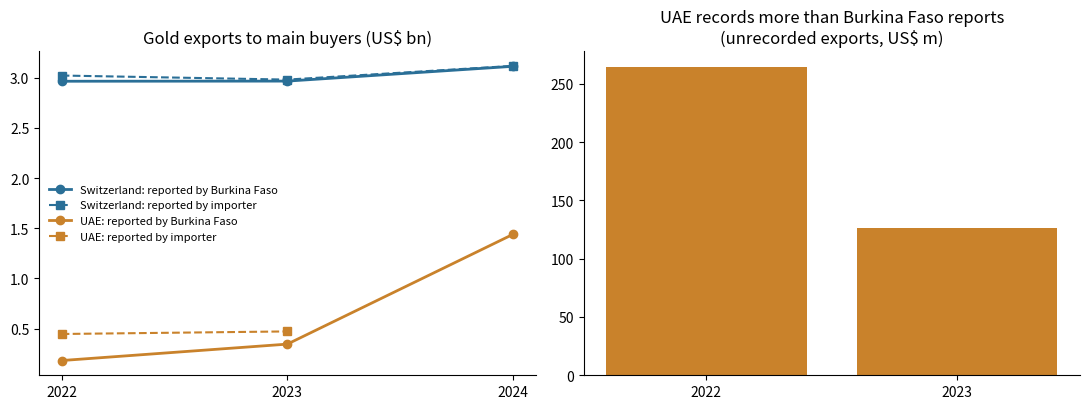
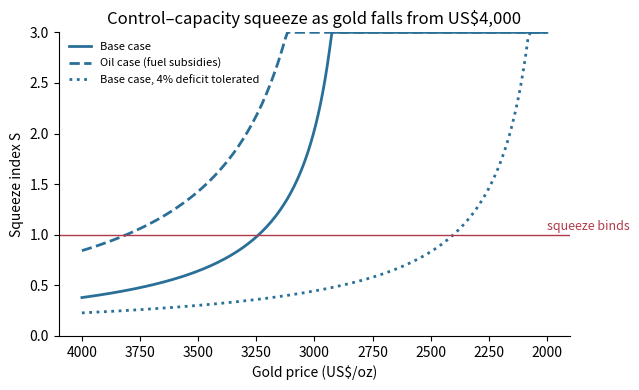
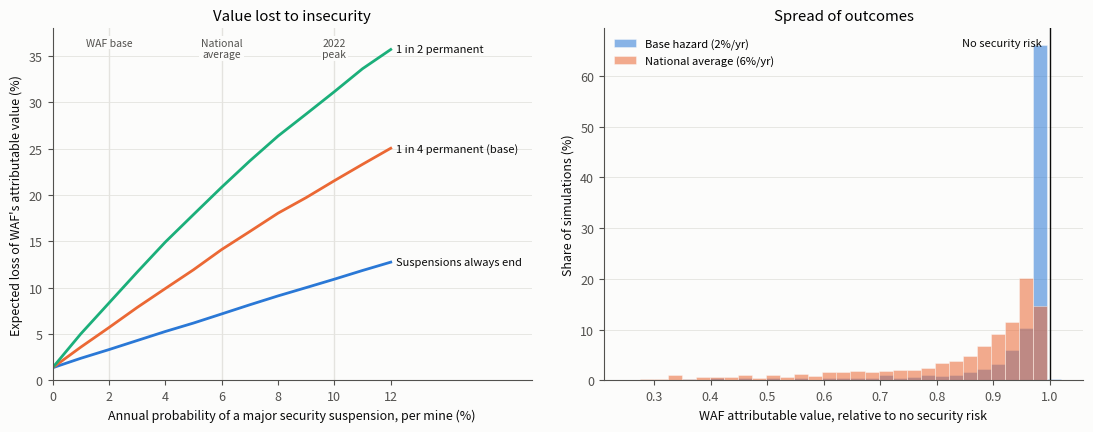

Python code for these plots, in order:
"""
Burkina Faso's Sovereign Gold Strategy: quantitative models
============================================================

One script reproduces every computed figure in the paper. It has three parts:

  Part 1  Mirror trade (Section 4.2)
          Compares the gold exports Burkina Faso reports with the imports its two
          main buyers, Switzerland and the UAE, report from it, 2022-2024.

  Part 2  Control-capacity squeeze index (Sections 2.4, 5 and 7.3)
          S = (C + B) / (R - (n - c)Y): the cost of exercising control falling due
          within 12 months, against the gold income left within the WAEMU deficit
          ceiling, as the gold price falls. Includes all sensitivity analyses.

  Part 3  Security-risk valuation (Section 7.2)
          Monte Carlo valuation of West African Resources' Burkinabe mines
          (Sanbrado, Kiaka) under different conflict scenarios.

Usage
-----
  python burkina_gold_models.py              # run all three parts
  python burkina_gold_models.py squeeze      # run one part: mirror | squeeze | security

Results print to the console; tables (.csv) and charts (.png) are saved to ./outputs.
Requires numpy, pandas and matplotlib.

Author: Joe Dusevic, 2026.
"""
import itertools
import os
import sys

import numpy as np
import pandas as pd
import matplotlib
matplotlib.use("Agg")
import matplotlib.pyplot as plt

OUT = "outputs"
pd.set_option("display.width", 200)


def save(fig, name):
    os.makedirs(OUT, exist_ok=True)
    fig.savefig(os.path.join(OUT, name), dpi=200)
    plt.close(fig)
    print(f"\nChart saved: {OUT}/{name}")


def header(title):
    print("\n" + "=" * 78 + f"\n{title}\n" + "=" * 78)


# #############################################################################
# PART 1  MIRROR TRADE (Section 4.2)
# #############################################################################
# Source: UN Comtrade via World Bank WITS (wits.worldbank.org), accessed 18 October 2026.
#   Burkina Faso exports: HS 710813 (it reports its gold under this code)
#   Partner imports:      HS 710812 (gold, unwrought, non-monetary)
# Values in US$ thousand, quantities in kg. 2024 UAE import data not yet reported.

# LBMA annual average gold price, US$/oz
LBMA = {2022: 1800.1, 2023: 1940.5, 2024: 2386.2}
OZ_PER_KG = 32.1507

MIRROR_ROWS = [
    # year, partner, BF-reported value, BF-reported kg, partner-reported value, partner-reported kg
    (2022, "Switzerland", 2_966_249.00, 51_265, 3_023_257.71, 61_458),
    (2023, "Switzerland", 2_967_687.67, 47_461, 2_982_693.37, 56_586),
    (2024, "Switzerland", 3_115_134.87, 41_044, 3_119_627.02, 49_627),
    (2022, "UAE",           180_888.96,  3_067,   445_676.99,  8_934),
    (2023, "UAE",           344_723.09,  6_517,   471_267.55,  7_751),
    (2024, "UAE",         1_439_484.53, 22_392,         None,   None),
]
# Burkina Faso's total reported gold exports (all partners), tonnes
BF_TOTAL_T = {2022: 58.140, 2023: 57.221, 2024: 64.674}


def run_mirror():
    header("PART 1  Mirror trade: Burkina Faso's gold exports vs partner imports")
    df = pd.DataFrame(MIRROR_ROWS, columns=["year", "partner", "bf_val", "bf_kg", "mir_val", "mir_kg"])
    df["mir_val"] = pd.to_numeric(df["mir_val"])
    df["mir_kg"] = pd.to_numeric(df["mir_kg"])

    # value gap: how much more (or less) the importer records than Burkina Faso
    df["value_gap_usd_m"] = (df["mir_val"] - df["bf_val"]) / 1000
    df["value_gap_%"] = 100 * (df["mir_val"] / df["bf_val"] - 1)

    # implied price per oz on each side, and implied purity of the importer's weight
    price_oz = df["year"].map(LBMA)
    df["bf_usd_per_oz"] = df["bf_val"] * 1000 / (df["bf_kg"] * OZ_PER_KG)
    df["mir_usd_per_oz"] = df["mir_val"] * 1000 / (df["mir_kg"] * OZ_PER_KG)
    df["bf_price_vs_lbma_%"] = 100 * (df["bf_usd_per_oz"] / price_oz - 1)
    df["mir_implied_fineness_%"] = 100 * df["mir_usd_per_oz"] / price_oz

    cols = ["year", "partner", "bf_kg", "mir_kg", "value_gap_usd_m", "value_gap_%",
            "bf_price_vs_lbma_%", "mir_implied_fineness_%"]
    print(df[cols].round(1).to_string(index=False))

    print("\nUAE share of Burkina Faso's reported gold exports (by weight):")
    for y, total in BF_TOTAL_T.items():
        kg = df[(df.year == y) & (df.partner == "UAE")]["bf_kg"].iloc[0]
        print(f"  {y}: {kg / 1000 / total:.0%}")

    fig, ax = plt.subplots(1, 2, figsize=(11, 4.2))
    for partner, colour in [("Switzerland", "#2a6f97"), ("UAE", "#c9822b")]:
        d = df[df.partner == partner]
        ax[0].plot(d.year, d.bf_val / 1e6, marker="o", color=colour, lw=2,
                   label=f"{partner}: reported by Burkina Faso")
        dm = d.dropna(subset=["mir_val"])
        ax[0].plot(dm.year, dm.mir_val / 1e6, marker="s", ls="--", color=colour, lw=1.5,
                   label=f"{partner}: reported by importer")
    ax[0].set(title="Gold exports to main buyers (US$ bn)", xticks=[2022, 2023, 2024])
    ax[0].legend(frameon=False, fontsize=8)
    d = df[df.partner == "UAE"].dropna(subset=["mir_val"])
    ax[1].bar(d.year.astype(str), d.value_gap_usd_m, color="#c9822b")
    ax[1].set(title="UAE records more than Burkina Faso reports\n(unrecorded exports, US$ m)")
    for a in ax:
        a.spines[["top", "right"]].set_visible(False)
    fig.tight_layout()
    save(fig, "mirror_trade.png")


# #############################################################################
# PART 2  CONTROL-CAPACITY SQUEEZE INDEX (Sections 2.4, 5 and 7.3)
# #############################################################################
# S(D) = [C + max(0, I*D - L)] / [R25 * (G0*(1-D)*e / (G25*e25))**eps - (n - c)*Y]
# S >= 1: commitments created by control exceed the gold income left within the
# WAEMU deficit ceiling over the next 12 months. CFAF billion throughout.
#
# Sources: IMF Country Reports 26/64 and 26/207 (GDP, mining revenue, deficits);
# Capmad (state-mine loans, Bouboulou); West African Resources ASX release (Kiaka);
# Benin Web TV (fuel subsidies); SONASP 2025 accounts as reported by Horonya Finance;
# LBMA (gold prices).

Y = 17_255              # 2026 GDP (IMF)
R25 = 0.042 * 16_077    # 2025 mining revenue = (6.0 - 1.8)% of 2025 GDP (IMF)
G25, E25 = 3432, 580    # 2025 average gold price (US$/oz) and CFAF per US$
G0, E0 = 4000, 565      # October 2026 gold price and 2026 CFAF per US$
N = 0.060               # non-mining deficit, % of GDP (IMF, 2025)
I_SONASP = 0.9          # SONASP gold inventory upper bound: current assets less receivables
# SONASP's payables to miners and its cash/credit are undisclosed; its price-loss
# term I*D is at most ~0.2 for a 25% fall against ~8 of equity, so the
# contingent term B is zero in the main scenarios and tested separately below.

SCEN = {
    "eps":      {"1.0": 1.0, "1.1": 1.10},          # price elasticity of gold income
    "ceiling":  {"3% (rule)": 0.03, "4% (lax)": 0.04},
    "kiaka":    {"paid 2026": 70, "half": 35, "deferred": 0},
    "loans":    {"low": 6, "mid": 12, "high": 20},   # annual service on ~CFAF 43bn
    "boubou":   {"one year": 32, "two years": 16},
    "subsidy":  {"none": 0, "oil case": 120},
}
SQ_BASE = dict(eps=1.10, ceiling=0.03, kiaka=70, loans=12, boubou=16, subsidy=0)
SQ_OIL = {**SQ_BASE, "subsidy": 120}


def S(D, eps, ceiling, kiaka, loans, boubou, subsidy,
      fx=E0, n=N, inventory=I_SONASP, buffer=8.0, extra_take=0.0):
    """Squeeze index at a fractional gold-price fall D.
    fx: CFAF per US$; n: non-mining deficit (% GDP); inventory: SONASP gold held
    (CFAF bn); buffer: SONASP's own resources; extra_take: additional share of gold
    income taken from foreign producers."""
    commitments = kiaka + loans + boubou + subsidy                 # C
    sonasp = max(0.0, inventory * D - buffer)                      # B
    income = R25 * ((G0 * (1 - D) * fx) / (G25 * E25)) ** eps * (1 + extra_take)  # R
    capacity = income - (n - ceiling) * Y                          # R - (n - c)Y
    return (commitments + sonasp) / capacity if capacity > 0 else np.inf


def breakeven(**k):
    """Gold-price fall at which S reaches 1."""
    lo, hi = 0.0, 0.9
    if S(0, **k) >= 1:
        return 0.0
    for _ in range(60):
        mid = (lo + hi) / 2
        lo, hi = (mid, hi) if S(mid, **k) < 1 else (lo, mid)
    return (lo + hi) / 2


def run_squeeze():
    header("PART 2  Control-capacity squeeze index")
    base, oil = SQ_BASE, SQ_OIL
    rows = []
    for combo in itertools.product(*[SCEN[k].items() for k in SCEN]):
        labels = {k: lab for k, (lab, _) in zip(SCEN, combo)}
        vals = {k: v for k, (_, v) in zip(SCEN, combo)}
        b = breakeven(**vals)
        rows.append({**labels, "S_today": S(0, **vals), "breakeven_fall": b,
                     "breakeven_price": G0 * (1 - b)})
    df = pd.DataFrame(rows)

    for label, k in [("Base case", base), ("Oil case ", oil)]:
        b = breakeven(**k)
        print(f"{label}: S today = {S(0, **k):.2f}; binds after a {b:.0%} fall (US${G0*(1-b):,.0f}/oz)")

    for name, sub in [("No oil shock", df[df.subsidy == "none"]), ("Oil case", df[df.subsidy == "oil case"])]:
        rule = sub[sub.ceiling == "3% (rule)"]
        lax = sub[sub.ceiling == "4% (lax)"]
        print(f"\n{name}, 3% ceiling: breakeven fall {rule.breakeven_fall.min():.0%}-"
              f"{rule.breakeven_fall.max():.0%} "
              f"(US${rule.breakeven_price.max():,.0f}-{rule.breakeven_price.min():,.0f})")
        print(f"{name}, 4% ceiling: breakeven fall {lax.breakeven_fall.min():.0%}-"
              f"{lax.breakeven_fall.max():.0%}")

    print("\nOne-at-a-time effect on breakeven fall (from base):")
    for key, opts in SCEN.items():
        vals = [breakeven(**{**base, key: v}) for v in opts.values()]
        print(f"  {key:<8} {min(vals):.0%} to {max(vals):.0%}")

    print("\nWar spending: non-mining deficit widens")
    for n in (0.060, 0.065, 0.070):
        print(f"  n = {n:.1%}: S today {S(0, **base, n=n):.2f}, breakeven fall {breakeven(**base, n=n):.0%}")

    print("\nExchange rate (EUR/USD; CFAF fixed to the euro)")
    for eur, lab in [(1.044, "euro 10% weaker"), (1.16, "2026 average"), (1.276, "euro 10% stronger")]:
        print(f"  {lab:<18} breakeven fall {breakeven(**base, fx=655.957 / eur):.0%}")

    print("\nCompound oil shock: gold -15%, dollar +5%, subsidies on")
    fx_strong_usd = 655.957 / (1.16 / 1.05)
    print(f"  S = {S(0.15, **oil, fx=fx_strong_usd):.2f} (vs {S(0.15, **oil):.2f} without the dollar effect)")

    print("\nSONASP financing: gold held for d days of 2026 sales (~CFAF 5,800bn)")
    for days in (0.5, 2.5, 8.7, 30):
        inv = 5_800 * days / 365
        b = breakeven(**base, inventory=inv, buffer=0.0)
        print(f"  {days:>4} days (inventory CFAF {inv:,.0f}bn, no buffer): breakeven fall {b:.0%}")

    print("\nCost-shifting: extra take from foreign producers needed to hold S = 1")
    for D in (0.20, 0.25, 0.30, 0.35):
        lo, hi = 0.0, 2.0
        for _ in range(60):
            mid = (lo + hi) / 2
            lo, hi = (mid, hi) if S(D, **base, extra_take=mid) > 1 else (lo, mid)
        income = R25 * ((G0 * (1 - D) * E0) / (G25 * E25)) ** base["eps"]
        sales = 51.55 * 1.03 * 32_150.7 * G0 * (1 - D) * E0 / 1e9   # industrial gold sales, CFAF bn
        print(f"  gold -{D:.0%}: CFAF {mid * income:,.0f}bn a year = {100 * mid * income / sales:.1f}% of industrial sales")

    os.makedirs(OUT, exist_ok=True)
    df.to_csv(os.path.join(OUT, "squeeze_scenarios.csv"), index=False)

    grid = np.linspace(0, 0.5, 200)
    fig, ax = plt.subplots(figsize=(6.5, 4))
    for label, k, style in [("Base case", base, "-"), ("Oil case (fuel subsidies)", oil, "--"),
                            ("Base case, 4% deficit tolerated", {**base, "ceiling": 0.04}, ":")]:
        ax.plot(G0 * (1 - grid), [min(S(d, **k), 3) for d in grid], ls=style, lw=2,
                color="#2a6f97", label=label)
    ax.axhline(1, color="#b23a48", lw=1)
    ax.text(G0 * 0.5, 1.05, "squeeze binds", color="#b23a48", fontsize=9)
    ax.set(xlabel="Gold price (US$/oz)", ylabel="Squeeze index S",
           title="Control–capacity squeeze as gold falls from US$4,000", ylim=(0, 3))
    ax.invert_xaxis()
    ax.legend(frameon=False, fontsize=8)
    ax.spines[["top", "right"]].set_visible(False)
    fig.tight_layout()
    save(fig, "squeeze_index.png")


# #############################################################################
# PART 3  SECURITY-RISK VALUATION (Section 7.2)
# #############################################################################
# Value = present value of West African Resources' (WAF) attributable free cash
# flow from Sanbrado and Kiaka, 2027-2041. Security risk is modelled in the CASH
# FLOWS, not the discount rate, to avoid counting it twice:
#   * minor disruptions    road closures, convoy delays: lost production days
#   * major suspensions    mine shut by attack or threat (as at Taparko, Karma,
#                          Youga, Ouare, Inata in 2021-22), with a chance of
#                          permanent closure and a restart cost
#   * security cost uplift escorts, airlifts, site protection if conflict spreads
# The discount rate is a single 5% real rate; the model reports the "equivalent
# risk premium" that would reproduce the same loss if risk were put in the rate.
#
# Calibration: about 5-6 of 17 industrial mines closed by insecurity in 2021-22
# (~6% per mine-year over 2019-2025, ~10% at the 2022 peak), clustered in the
# north and east. WAF's mines are in south-central Burkina and report no security
# incidents, so the base hazard is set well below the national rate.
# All figures US$ million, real terms.
#
# Sources: Mines Actu (20 Nov 2022) and allAfrica/Sidwaya (31 Mar 2023) on mine
# closures; WAF Q2 2026 production update and Mining Forum Americas presentation
# (Sep 2026); Mining Weekly (28 Feb 2024) on the 10-year plan.
#
# Limitations: the production plan exceeds WAF's last reported reserves; gold is
# held flat at US$4,000 (real); income tax is approximated on the margin over AISC;
# the royalty schedule is interpolated, not the decree's bands; hazards are
# calibrated to documented closures rather than event-level conflict data.

YEARS = np.arange(2027, 2042)
T = len(YEARS)


def schedule(start_koz, plateau_koz, ramp_years, last_year):
    out = np.zeros(T)
    for i, y in enumerate(YEARS):
        if y > last_year:
            continue
        frac = min(1.0, (i + 1) / ramp_years) if ramp_years > 0 else 1.0
        out[i] = start_koz + (plateau_koz - start_koz) * frac
    return out


MINES = {
    "Sanbrado": dict(koz=schedule(240, 240, 0, 2037), state_eq=0.15),
    "Kiaka":    dict(koz=schedule(300, 350, 2, 2041), state_eq=0.15),
}

SEC_BASE = dict(
    gold=4000.0,          # US$/oz, October 2026, held flat in real terms
    cost_ex_roy=1150.0,   # US$/oz, AISC excluding royalty
    cit=0.275,            # corporate income tax
    priority_div=0.15,    # mandatory priority dividend to the state
    r=0.05,               # real discount rate (risk is in cash flows)
    minor_rate=0.5,       # expected minor disruptions per mine per year
    minor_days=10,        # production days lost per minor disruption
    major_hazard=0.02,    # annual probability of a major security suspension
    major_years=1.0,      # mean length of a suspension (years), exponential
    perm_prob=0.25,       # probability a suspension becomes permanent
    restart_cost=40.0,    # US$m to restart a suspended mine
    sec_uplift=0.0,       # extra security cost, US$/oz
    hazard_trend=0.0,     # annual growth in hazard (conflict spreading south)
)

SEC_SCENARIOS = {
    "No security risk":               dict(minor_rate=0, major_hazard=0),
    "Low (south stays calm)":         dict(major_hazard=0.01, minor_rate=0.25),
    "Base":                           dict(),
    "National average (6%/yr)":       dict(major_hazard=0.06, minor_rate=1.0),
    "2022 peak rate (10%/yr)":        dict(major_hazard=0.10, minor_rate=1.5, sec_uplift=100),
    "Conflict spreads south":         dict(major_hazard=0.02, hazard_trend=0.20, minor_rate=1.0, sec_uplift=100),
    "Compound: peak + gold US$3,000": dict(major_hazard=0.10, minor_rate=1.5, sec_uplift=100, gold=3000.0),
}


def royalty_rate(p):
    """Approximate progressive royalty: ~8% near US$3,300, ~14% near US$4,800."""
    return np.interp(p, [3300.0, 4800.0], [0.08, 0.14])


def unit_fcf(gold, cost_ex_roy, cit, sec_uplift):
    """After-tax free cash flow per ounce at mine level (US$/oz)."""
    margin = gold - royalty_rate(gold) * gold - cost_ex_roy - sec_uplift
    return margin - cit * max(margin, 0.0)


def waf_share(state_eq, priority_div):
    """WAF's share of mine-level after-tax cash: priority dividend first, then pro rata."""
    return (1 - priority_div) * (1 - state_eq)


def simulate(p, n=20_000, seed=1):
    """Monte Carlo of WAF's attributable NPV (US$m) under security risk."""
    rng = np.random.default_rng(seed)
    disc = (1 + p["r"]) ** -np.arange(1, T + 1)
    fcf_oz = unit_fcf(p["gold"], p["cost_ex_roy"], p["cit"], p["sec_uplift"])
    npv = np.zeros(n)
    lost_years = np.zeros(n)
    for m in MINES.values():
        koz = m["koz"]
        share = waf_share(m["state_eq"], p["priority_div"])
        alive = np.ones(n, dtype=bool)          # not permanently closed
        down_left = np.zeros(n)                 # remaining suspension (years)
        for t in range(T):
            if koz[t] == 0:
                continue
            hazard = min(p["major_hazard"] * (1 + p["hazard_trend"]) ** t, 0.95)
            operating = alive & (down_left <= 0)
            hit = operating & (rng.random(n) < hazard)
            perm = hit & (rng.random(n) < p["perm_prob"])
            alive &= ~perm
            dur = rng.exponential(p["major_years"], n)
            down_left = np.where(hit & ~perm, dur, down_left)
            avail = np.where(alive, np.clip(1 - np.maximum(down_left, 0), 0, 1), 0.0)
            restarting = alive & (down_left > 0) & (down_left <= 1)
            down_left = np.maximum(down_left - 1, 0)
            minor = rng.poisson(p["minor_rate"], n) * p["minor_days"] / 365
            avail = np.clip(avail - minor, 0, 1)
            lost_years += (1 - avail) * (koz[t] > 0)
            cash = koz[t] * 1e3 * avail * fcf_oz / 1e6 * share
            cash -= restarting * p["restart_cost"] * share
            npv += cash * disc[t]
    return npv, lost_years


def riskless_npv(p):
    q = {**p, "minor_rate": 0.0, "major_hazard": 0.0, "sec_uplift": 0.0}
    return simulate(q, n=1)[0][0]


def equivalent_premium(p, target):
    """Extra discount rate on riskless cash flows that gives the same value as `target`."""
    lo, hi = 0.0, 0.30
    for _ in range(50):
        mid = (lo + hi) / 2
        lo, hi = (mid, hi) if riskless_npv({**p, "r": p["r"] + mid}) > target else (lo, mid)
    return (lo + hi) / 2


def run_security():
    header("PART 3  Security-risk valuation of West African Resources' mines")
    base_value = riskless_npv(SEC_BASE)
    rows = []
    for name, change in SEC_SCENARIOS.items():
        v, lost = simulate({**SEC_BASE, **change})
        rows.append(dict(
            scenario=name,
            mean_npv=v.mean(),
            p5_npv=np.percentile(v, 5),
            value_lost_pct=100 * (1 - v.mean() / base_value),
            prob_loss_over_25pct=100 * np.mean(v < 0.75 * base_value),
            mean_mine_years_lost=lost.mean(),
            equiv_premium_pct=100 * equivalent_premium(SEC_BASE, v.mean()),
        ))
    df = pd.DataFrame(rows)
    print(f"Riskless attributable NPV at US${SEC_BASE['gold']:,.0f}/oz, 5% real: US${base_value:,.0f}m\n")
    print(df.round(1).to_string(index=False))
    os.makedirs(OUT, exist_ok=True)
    df.to_csv(os.path.join(OUT, "security_results.csv"), index=False)

    INK, MUTED, GRID, SURF = "#0b0b0b", "#52514e", "#e4e3df", "#fcfcfb"
    S1, S2, S3 = "#2a78d6", "#eb6834", "#1baf7a"
    with plt.rc_context({"font.size": 9, "axes.edgecolor": MUTED, "axes.labelcolor": INK,
                         "xtick.color": MUTED, "ytick.color": MUTED, "figure.facecolor": SURF,
                         "axes.facecolor": SURF}):
        hazards = np.linspace(0, 0.12, 13)
        fig, ax = plt.subplots(1, 2, figsize=(11, 4.4))
        # Panel A: value lost vs annual suspension hazard
        for perm, colour, label in [(0.0, S1, "Suspensions always end"),
                                    (0.25, S2, "1 in 4 permanent (base)"),
                                    (0.5, S3, "1 in 2 permanent")]:
            lost = [100 * (1 - simulate({**SEC_BASE, "major_hazard": h, "perm_prob": perm}, n=6000)[0].mean()
                           / base_value) for h in hazards]
            ax[0].plot(100 * hazards, lost, color=colour, lw=2)
            ax[0].text(100 * hazards[-1] + 0.2, lost[-1], label, color=INK, va="center", fontsize=8)
        for x, lab in [(2, "WAF base"), (6, "National\naverage"), (10, "2022\npeak")]:
            ax[0].axvline(x, color=GRID, lw=1, zorder=0)
            ax[0].text(x, 37, lab, color=MUTED, fontsize=7.5, ha="center", va="top",
                       bbox=dict(facecolor=SURF, edgecolor="none", pad=1))
        ax[0].set(xlabel="Annual probability of a major security suspension, per mine (%)",
                  ylabel="Expected loss of WAF's attributable value (%)",
                  title="Value lost to insecurity", xlim=(0, 17), ylim=(0, 38))
        ax[0].set_xticks(range(0, 13, 2))
        # Panel B: distribution of outcomes
        bins = np.linspace(0.25, 1.02, 32)
        for h, colour, label in [(0.02, S1, "Base hazard (2%/yr)"), (0.06, S2, "National average (6%/yr)")]:
            v, _ = simulate({**SEC_BASE, "major_hazard": h, "minor_rate": 0.5 if h == 0.02 else 1.0})
            ax[1].hist(v / base_value, bins=bins, color=colour, alpha=0.55, label=label,
                       weights=np.full(len(v), 100 / len(v)), edgecolor=SURF, linewidth=0.5)
        ax[1].axvline(1, color=INK, lw=1)
        ax[1].text(0.985, ax[1].get_ylim()[1] * 0.95, "No security risk", color=INK, ha="right", fontsize=8)
        ax[1].set(xlabel="WAF attributable value, relative to no security risk",
                  ylabel="Share of simulations (%)", title="Spread of outcomes")
        ax[1].legend(frameon=False, fontsize=8, loc="upper left")
        for a in ax:
            a.spines[["top", "right"]].set_visible(False)
            a.grid(axis="y", color=GRID, lw=0.6)
            a.set_axisbelow(True)
        fig.tight_layout()
        save(fig, "security_risk.png")


# #############################################################################
PARTS = {"mirror": run_mirror, "squeeze": run_squeeze, "security": run_security}

if __name__ == "__main__":
    chosen = sys.argv[1:] or list(PARTS)
    unknown = [c for c in chosen if c not in PARTS]
    if unknown:
        sys.exit(f"Unknown part(s): {', '.join(unknown)}. Choose from: {', '.join(PARTS)}")
    for c in chosen:
        PARTS[c]()
